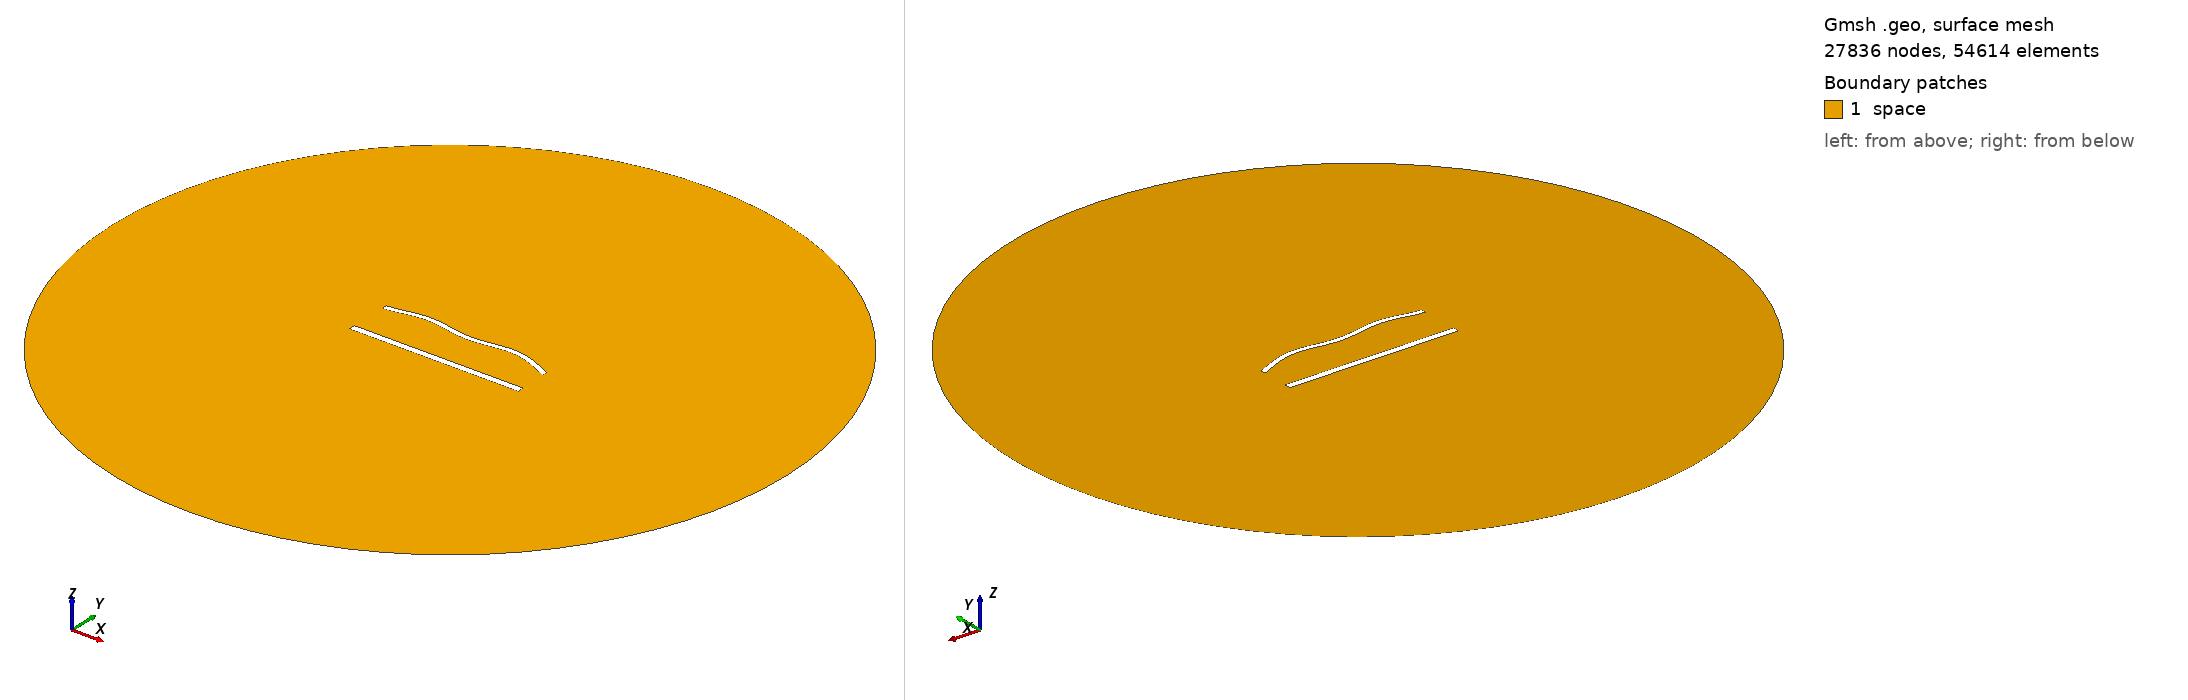

Gmsh geometry script, surface-meshed: 27836 nodes, 54614 surface elements. Boundary patches (legend numbers): 1 space. Left view from above one corner, right view from below the opposite corner. Legend entries are the model's physical surfaces. The drawing asked Gmsh for element sizes between 1% and 20% of the model's largest extent; the script's own settings can give other sizes.

=== 1428.geo (drawn) ===
//---------------------------------------
// Geometry kernel
//---------------------------------------

SetFactory("OpenCASCADE");



//---------------------------------------
// Parameters of the geometry
//---------------------------------------

// Overetch of the upper plate
overetch = 0.375;

// Distance between the plates
distance = 25.0;

// Discretization over the x axis (for the deformation)
nx = 50; 

// Length of the plate
L = 100 - overetch; 

// Number of modes
n = 4; 

// 1st mode coefficient
coeff(1) = 0.0;
beta(1) = 0.596864 * 3.1415926535 / L;

// 2nd mode coefficient
coeff(2) = 1.5;
beta(2) = 1.49418 * 3.1415926535 / L;

// 3rd mode coefficient
coeff(3) = 0.0;
beta(3) = 2.50025 * 3.1415926535 / L;

// 4th mode coefficient
coeff(4) = 1.5;
beta(4) = 3.49999 * 3.1415926535 / L;



//---------------------------------------
// Upper plate (deformed rectangle)
//---------------------------------------

// Coordiantes of the upper plate
xmin = -50;
xmax = 50 - overetch;

// Height of the upper plate
yheight = 4 - 2 * overetch;

// Indexes of the points
UpperID[] = {};
LowerID[] = {};
LeftID[] = {};
RightID[] = {};

// Point index
p = 1;

// Horizontal edges
For i In {1:nx}
    x = xmin + (i-1)*(xmax - xmin)/(nx-1);

    y_bottom = distance / 2 + overetch;
    For j In {1:n}
        C = (Cosh(beta(j)*L) + Cos(beta(j)*L)) / (Sinh(beta(j)*L) + Sin(beta(j)*L));
        y_bottom  = y_bottom + coeff(j) * (Cosh(beta(j)*(x+50)) - Cos(beta(j)*(x+50)) - C * (Sinh(beta(j)*(x+50)) - Sin(beta(j)*(x+50))));
    EndFor

    y_top = y_bottom + yheight;

    Point(p) = {x, y_top, 0, 1.0};
    UpperID[i] = p;
    p = p + 1;

    Point(p) = {x, y_bottom, 0, 1.0};
    LowerID[i] = p;
    p = p + 1;
EndFor

// Create point lists
UpperPts[] = {}; LowerPts[] = {};
For i In {1:nx}
  UpperPts[] += {UpperID[i]};
  LowerPts[] += {LowerID[i]};
EndFor

// Build splines
Spline(1) = {UpperPts[]};
Spline(2) = {LowerPts[]};
Line(3) = {LowerPts[nx-1], UpperPts[nx-1]};
Line(4) = {LowerPts[0], UpperPts[0]};

// Build the plane surface
Curve Loop(1) = {2, 3, -1, -4};
Plane Surface(1) = {1};



//---------------------------------------
// Lower plate (rectangle)
//---------------------------------------

// Vertices
Point(1001) = {-50, -distance/2, 0, 1.0};
Point(1002) = { 50, -distance/2, 0, 1.0};
Point(1003) = { 50,  -distance/2 + 4, 0, 1.0};
Point(1004) = {-50,  -distance/2 + 4, 0, 1.0};

// Edges
Line(5) = {1001, 1002};
Line(6) = {1002, 1003};
Line(7) = {1003, 1004};
Line(8) = {1004, 1001};

// Plane surface
Line Loop(2) = {5, 6, 7, 8};
Plane Surface(2) = {2}; 



//---------------------------------------
// Outer (fictious) boundary
//---------------------------------------

// Points
Point(1005) = {0, 0, 0};       // Center
Point(1006) = {200, 0, 0};     // Start point
Point(1007) = {0, 200, 0};     // 90 degrees
Point(1008) = {-200, 0, 0};    // 180 degrees
Point(1009) = {0, -200, 0};    // 270 degrees

// Circle arcs (each needs start, center, end)
Circle(9) = {1006, 1005, 1007};
Circle(10) = {1007, 1005, 1008};
Circle(11) = {1008, 1005, 1009};
Circle(12) = {1009, 1005, 1006};

// Plane surface for the entire domain
Curve Loop(3) = {9, 10, 11, 12};
Surface(3) = {3};

// Subtract the plates from the whole domain to obtain the actual domain where we want to solve the equations
BooleanDifference{ Surface{3}; Delete; }{ Surface{1}; Surface{2}; Delete; }




//---------------------------------------
// Transfinite Lines/Curves
//---------------------------------------

// Set the number of points on the boundaries
r = 6;
d = 0.15;

// Plates
Transfinite Curve {1} = 50*r/4 Using Progression 1;
Transfinite Line {2} = 50*r Using Progression 1;
Transfinite Curve {3, 4} = 2*r Using Progression 1+d;
Transfinite Line {5} = 50*r/4 Using Progression 1;
Transfinite Line {7} = 50*r Using Progression 1;
Transfinite Line {6} = 2*r Using Progression 1-d;
Transfinite Line {8} = 2*r Using Progression 1+d;

// Outer boundary
Transfinite Line {9, 10, 11, 12} = 20 Using Progression 1;



//---------------------------------------
// Physical groups
//---------------------------------------                

// Physical curves (boundaries)
Physical Line("force_segment", 10) = {2};
Physical Line("upper_plate", 11) = {1, 3, 4};
Physical Line("lower_plate", 12) = {5, 6, 7, 8};
Physical Line("boundary", 20) = {9, 10, 11, 12};

// Physical Surfaces
Physical Surface("space", 30) = {3};



//---------------------------------------
// 6. Generate the Mesh
//---------------------------------------

// 2D mesh generation
Mesh 2;
